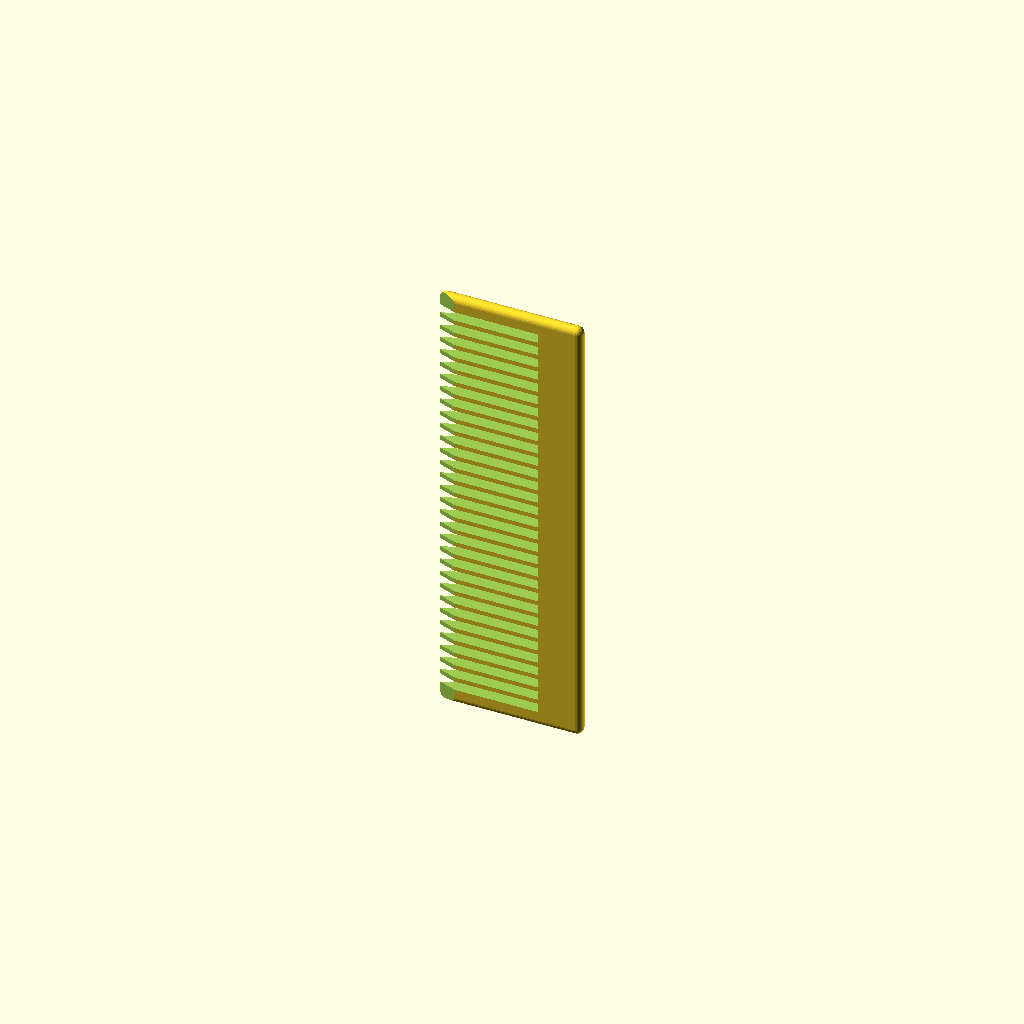
Cell 1 — every parameter at its default value.
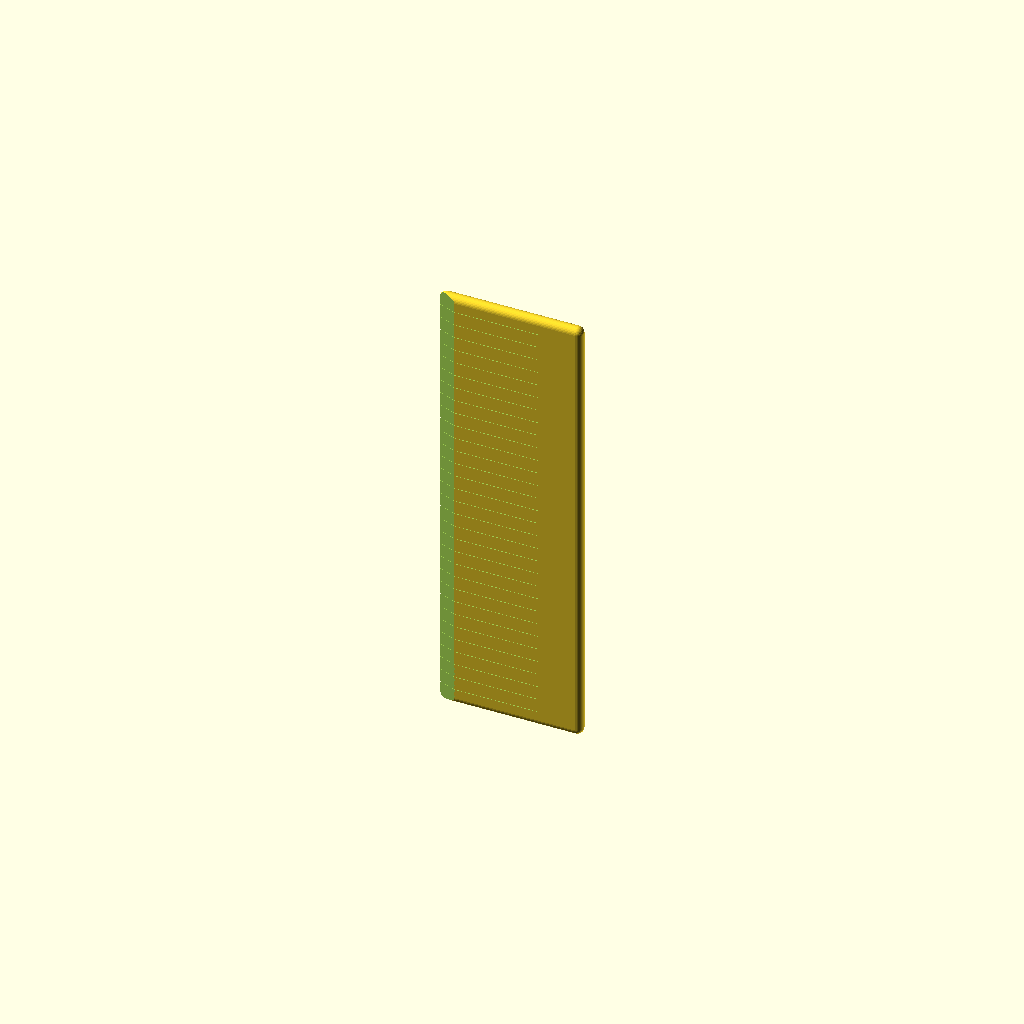
Cell 2 — toothWidth set to 3, the other parameters unchanged.
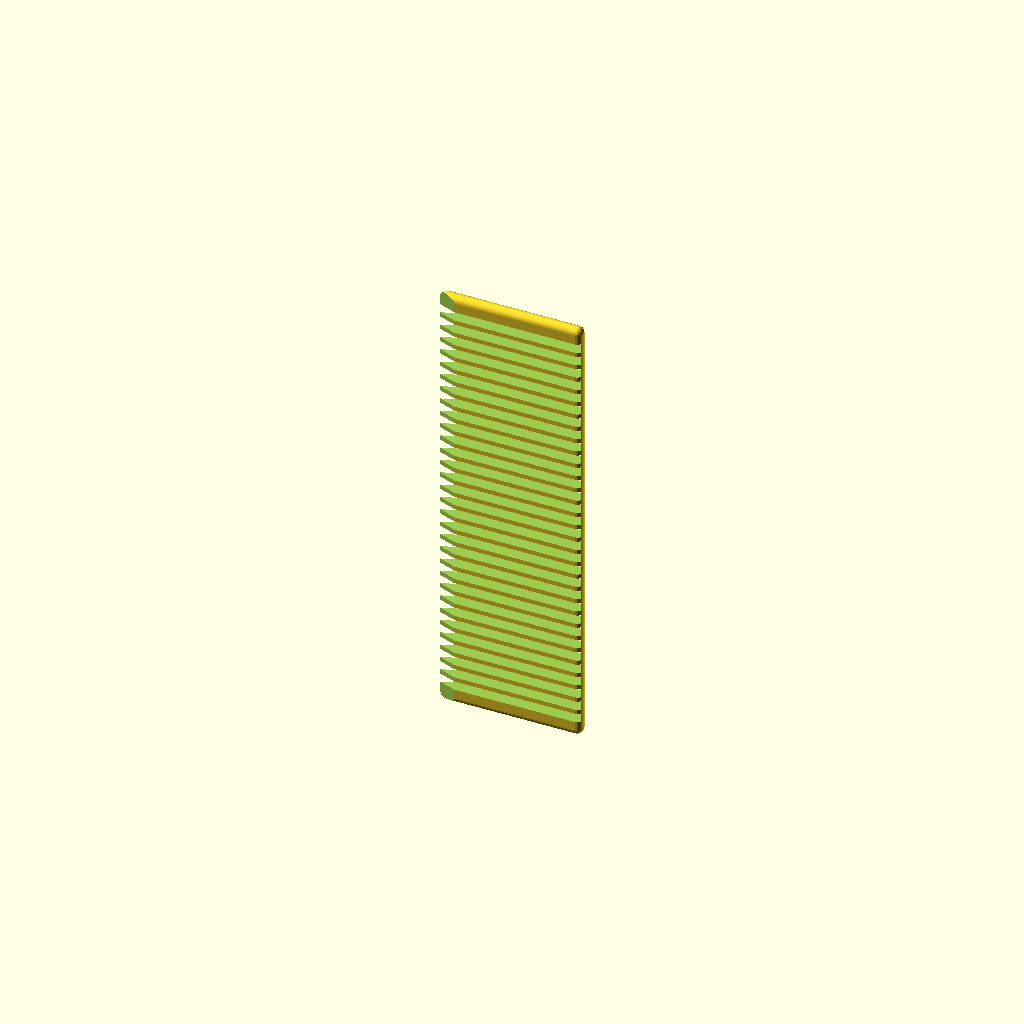
Cell 3 — handle_height set to 1, the other parameters unchanged.
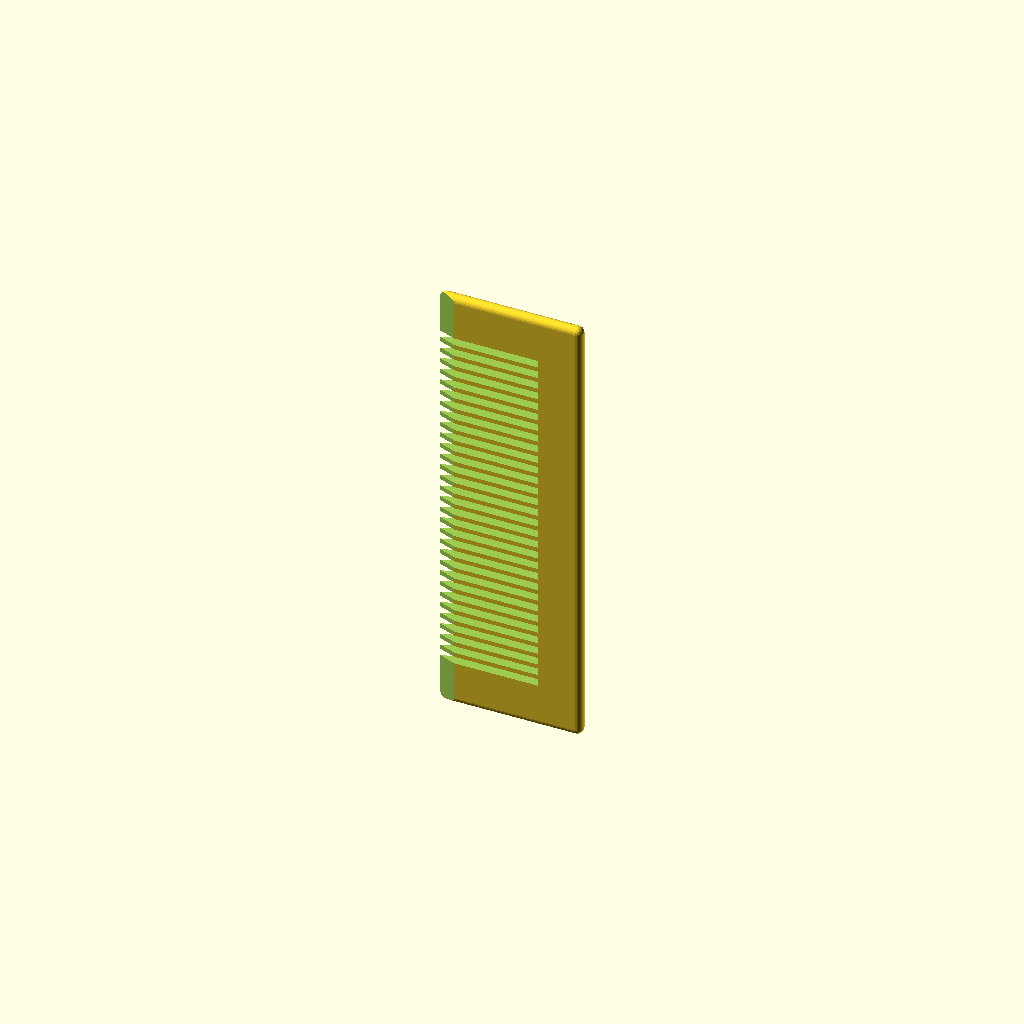
Cell 4: the same model with side_width = 10.
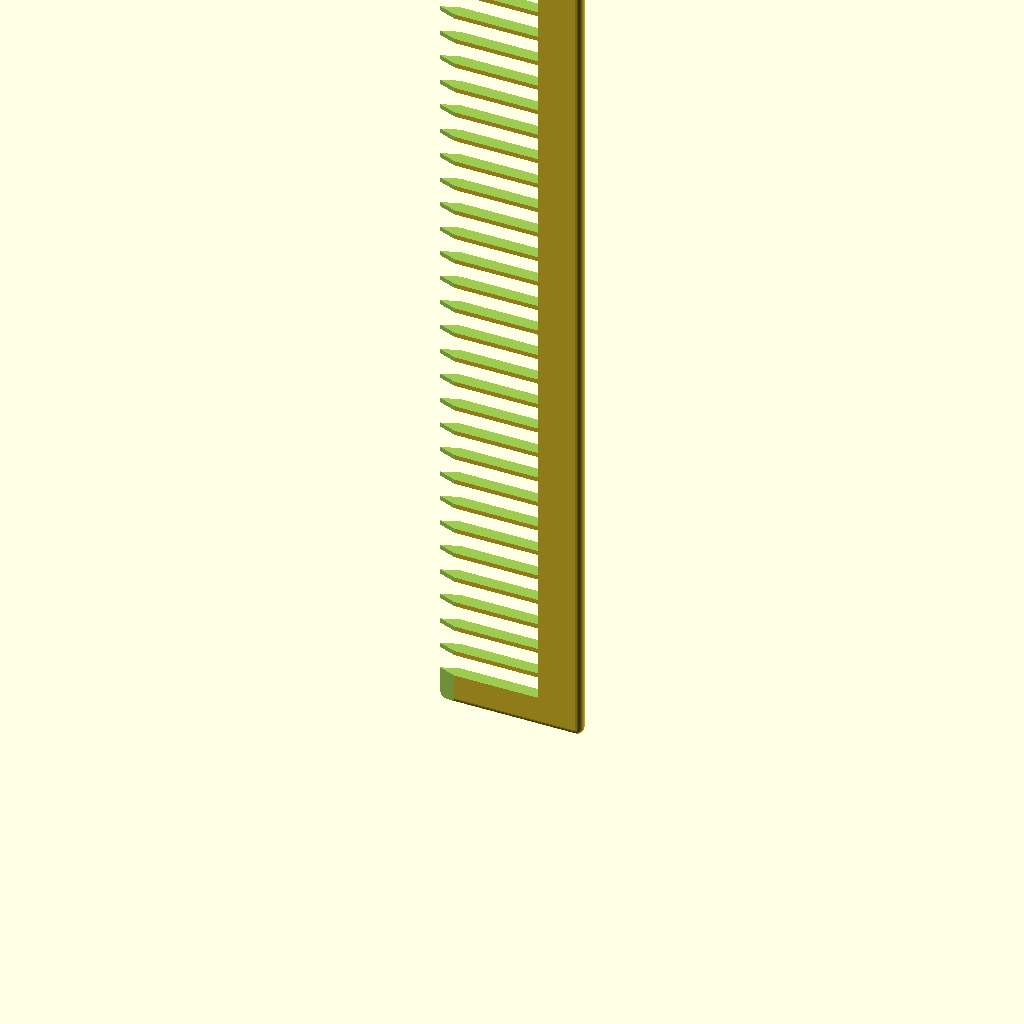
Cell 5: the same model with length = 200.
All cells are drawn from one camera (rotation 55°, 0°, 25°, orthographic, colour scheme Cornfield), so only the parameter changes between them.
Source of the model, inputs/thingiverse/files/thing-3890858/files/Customized-comb.scad:
// ---- Dimensions

// Length of comb
length = 100;

// Height of comb
height = 32;

//Thickness of comb
thickness = 2.8;

// Number of teeth
numberOfTeeth = 30;

// Width of tooth
toothWidth = 1; //[0.5:0.1:3]

// Angle of tooth edge
toothCutAngle = 40; //[10:1:90]

// Handle height, expressed as a perentage (out of 100%) of overall height
handle_height=30; //[1:0.5:50]

// Side thickness, expressed as a perentage (out of 100%) of overall width
side_width=3.5; //[1:0.5:10]

// ---- Calculations

handleHeight= height*handle_height/100;
side = length * side_width/100;

workingWidth = length - 2 * side;
// workingWidth = numberOfTeeth * toothWidth + (numberOfTeeth + 1) * toothGap
toothGap = (workingWidth - numberOfTeeth * toothWidth) / (numberOfTeeth + 1);
toothStep = toothGap + toothWidth;

echo("workingWidth=", workingWidth, "toothWidth=", toothWidth, "toothGap=", toothGap, "toothStep=", toothStep);

// ---- Assemble

$fs = toothWidth / 10;

module base() {
  // cube with rounded corners
  hull() {
    translate([thickness / 2, 0, thickness / 2])
    cube(size = [height - thickness, thickness, length - thickness]);

    translate([thickness / 2, thickness / 2, thickness / 2])
    sphere(r = thickness / 2);

    translate([thickness / 2, thickness / 2, length - thickness / 2])
    sphere(r = thickness / 2);

    translate([height - thickness / 2, thickness / 2, length - thickness / 2])
    sphere(r = thickness / 2);

    translate([height - thickness / 2, thickness / 2, thickness / 2])
    sphere(r = thickness / 2);
  }
}

difference() {
  base();

  // cut teeth out
  for (i = [0 : numberOfTeeth]) {
    translate([-1, -100, side + i * toothStep])
    cube(size = [1 + height - handleHeight, 200, toothGap]);
  }

  // "sharpen" teeth
  translate([0, thickness / 2, -1])
  rotate(a=90-toothCutAngle / 2 + 180, v=[0, 0, 1])
  cube(size = [1000, 1000, length + 2]);

  translate([0, thickness / 2, -1])
  rotate(a=toothCutAngle / 2, v=[0, 0, 1])
  cube(size = [1000, 1000, length + 2]);
}
Customizer parameters (derived from the source; name, type, default, range or options):
length: number, default 100
height: number, default 32
thickness: number, default 2.8
numberOfTeeth: number, default 30
toothWidth: number, default 1, range 0.5 to 3, step 0.1
toothCutAngle: number, default 40, range 10 to 90, step 1
handle_height: number, default 30, range 1 to 50, step 0.5
side_width: number, default 3.5, range 1 to 10, step 0.5
